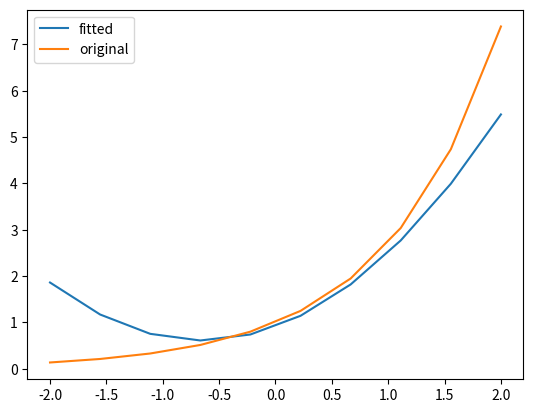

The matplotlib source for this figure:
import matplotlib.pyplot as plt
import numpy as np
import scipy.optimize as opt

#function we want our data fitted to(2nd order polynomial),
#  x is data and a,b,c are parameters that scipy figures out
def poly_fit(x, a,b,c):
    y = np.empty_like(x)
    for i, x_ in enumerate(x):
        y[i] = a*x_**2 + b*x_ + c

    return y
#example
x = np.linspace(-2,2, 10)
y = np.exp(x)

#get [a,b,c] from optimizer
fit_params = opt.curve_fit(poly_fit, x, y)[0]

print(fit_params)

#Use our polynomial function with our newly fitted parameters to calculate the y-values of our data
y_fit = poly_fit(x, fit_params[0], fit_params[2], fit_params[2])
#plot
fig, ax = plt.subplots()
ax.plot(x, y_fit, label='fitted')
ax.plot(x,y, label = 'original')
ax.legend()
fig.savefig('fitted_exponential.png')
